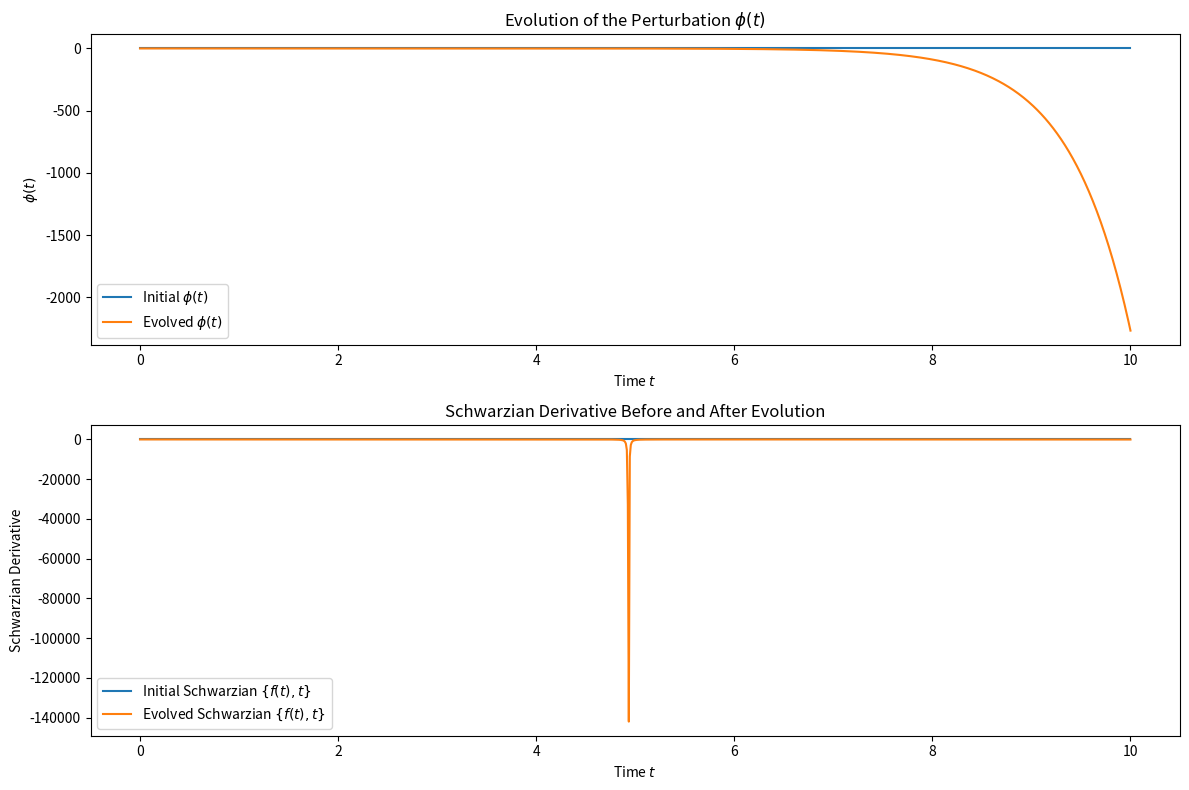

Recreate this plot in Python.
import numpy as np
import matplotlib.pyplot as plt
from scipy.integrate import solve_ivp

# Constants
C = 1.0  # Coupling constant

# Time parameters
t_start = 0.0
t_end = 10.0
N = 1000
t = np.linspace(t_start, t_end, N)

# Initial perturbation
delta = 0.01
phi_initial = delta * np.sin(2 * np.pi * t / (t_end - t_start))

# Initial conditions for phi and its derivatives
phi0 = phi_initial[0]
phi_prime0 = np.gradient(phi_initial, t)[0]
phi_double_prime0 = np.gradient(np.gradient(phi_initial, t), t)[0]
phi_triple_prime0 = np.gradient(np.gradient(np.gradient(phi_initial, t), t), t)[0]
y0 = [phi0, phi_prime0, phi_double_prime0, phi_triple_prime0]

# Equations of motion
def equations_of_motion(t, y):
    phi, phi_prime, phi_double_prime, phi_triple_prime = y
    phi_quadruple_prime = phi_triple_prime + phi_double_prime  # From phi'''' - phi''' = 0
    return [phi_prime, phi_double_prime, phi_triple_prime, phi_quadruple_prime]

# Solve the ODE system
sol = solve_ivp(
    equations_of_motion,
    [t_start, t_end],
    y0,
    t_eval=t,
    method='RK45',
    atol=1e-8,
    rtol=1e-8
)

# Extract the solution
phi_evolved = sol.y[0]
f_evolved = t + phi_evolved

# Compute Schwarzian derivative
def schwarzian_derivative(f, t):
    f_prime = np.gradient(f, t)
    f_double_prime = np.gradient(f_prime, t)
    f_triple_prime = np.gradient(f_double_prime, t)
    epsilon = 1e-8
    f_prime_safe = np.where(np.abs(f_prime) < epsilon, epsilon, f_prime)
    s = (f_triple_prime / f_prime_safe) - (1.5) * (f_double_prime / f_prime_safe)**2
    return s

s_initial = schwarzian_derivative(t + phi_initial, t)
s_evolved = schwarzian_derivative(f_evolved, t)

# Plotting
plt.figure(figsize=(12, 8))

plt.subplot(2, 1, 1)
plt.plot(t, phi_initial, label=r'Initial $\phi(t)$')
plt.plot(t, phi_evolved, label=r'Evolved $\phi(t)$')
plt.xlabel('Time $t$')
plt.ylabel(r'$\phi(t)$')
plt.title(r'Evolution of the Perturbation $\phi(t)$')
plt.legend()

plt.subplot(2, 1, 2)
plt.plot(t, s_initial, label=r'Initial Schwarzian $\{f(t), t\}$')
plt.plot(t, s_evolved, label=r'Evolved Schwarzian $\{f(t), t\}$')
plt.xlabel('Time $t$')
plt.ylabel('Schwarzian Derivative')
plt.title('Schwarzian Derivative Before and After Evolution')
plt.legend()

plt.tight_layout()
plt.show()
